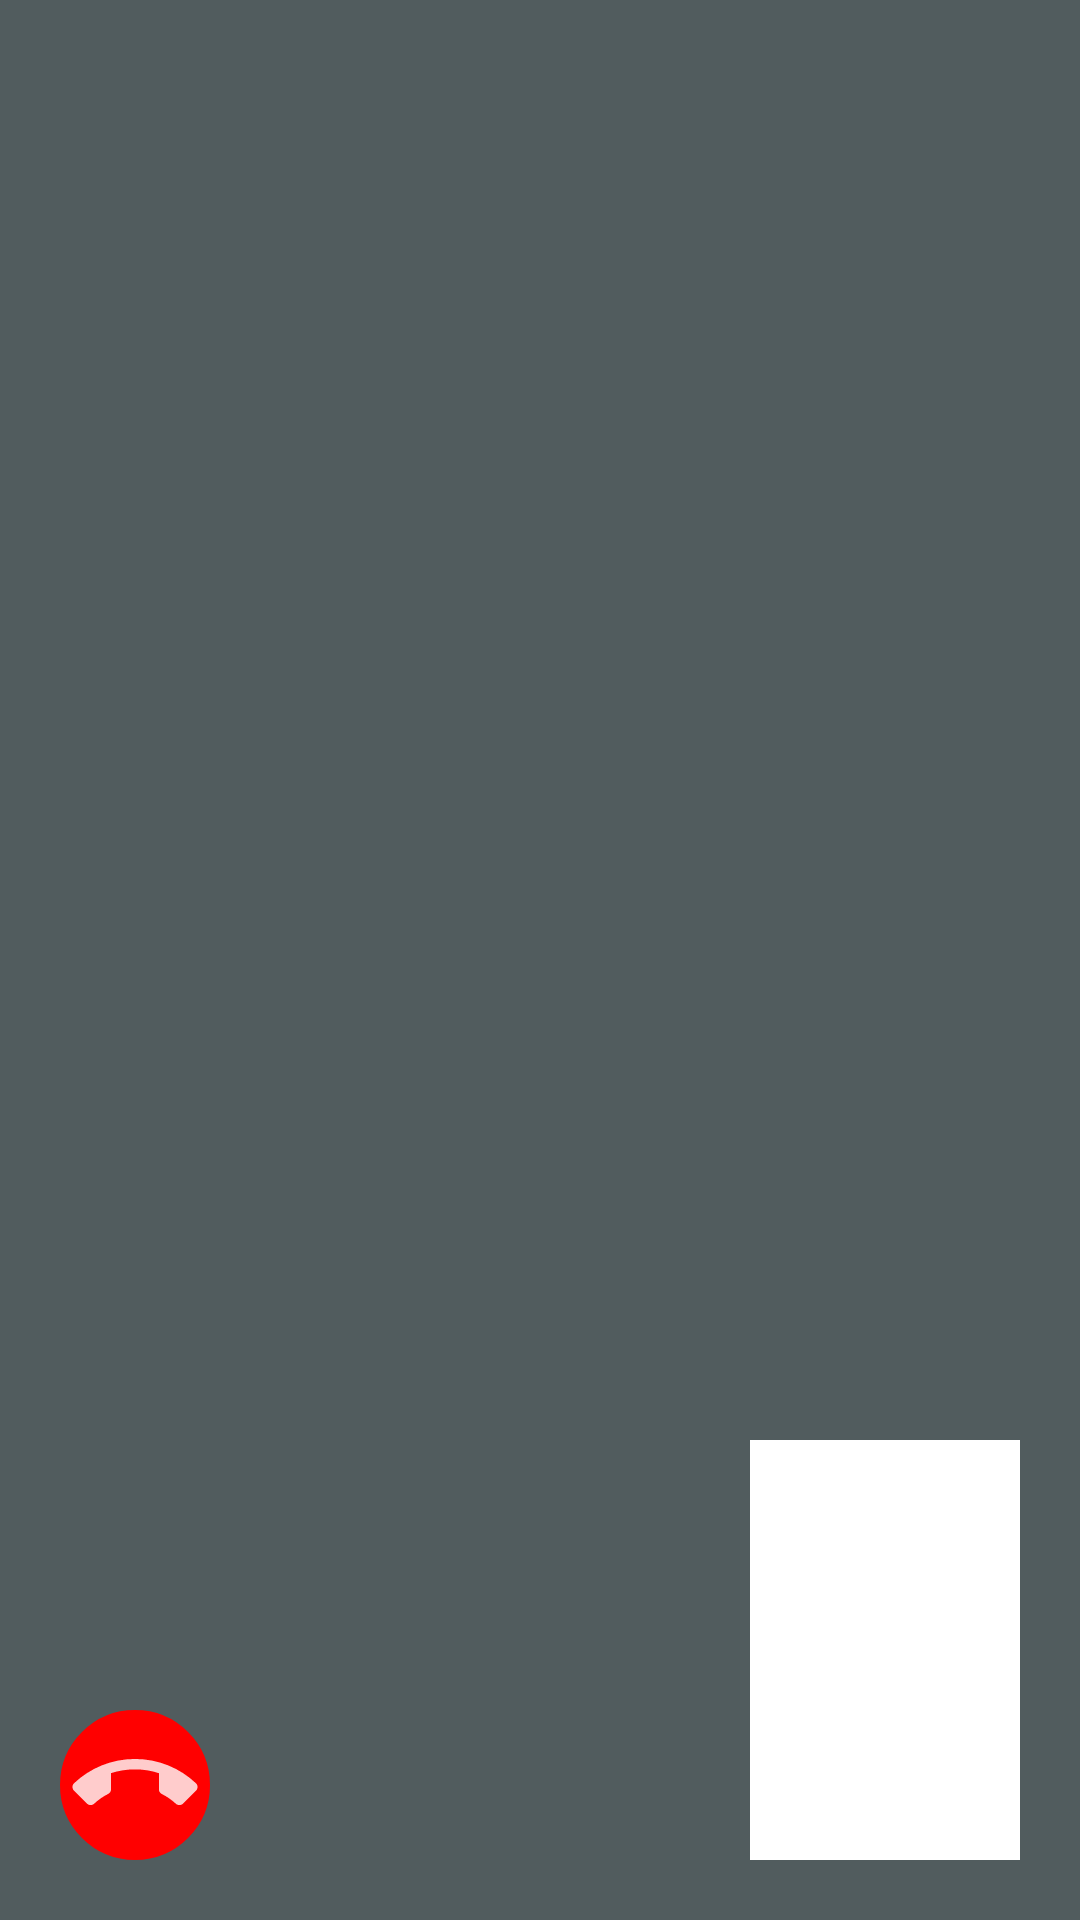

Here is an Android app screen rendered from its layout file. Give the layout XML and the strings, colors and styles it references.
<!-- AndroidManifest.xml: application theme AppTheme -->
<!-- res/layout/activity_video_chat.xml -->
<?xml version="1.0" encoding="utf-8"?>
<RelativeLayout xmlns:android="http://schemas.android.com/apk/res/android"
    xmlns:app="http://schemas.android.com/apk/res-auto"
    xmlns:tools="http://schemas.android.com/tools"
    android:layout_width="match_parent"
    android:layout_height="match_parent"
    tools:context=".VideoChatActivity">
    
    <FrameLayout
        android:layout_width="match_parent"
        android:layout_height="match_parent">
        <FrameLayout
            android:id="@+id/subscriber_container"
            android:layout_width="match_parent"
            android:background="#515C5E"
            android:layout_height="match_parent">
            <FrameLayout
                android:id="@+id/publisher_container"
                android:layout_width="90dp"
                android:layout_height="140dp"
                android:layout_gravity="end|bottom"
                android:background="#fff"
                android:layout_margin="20dp">

            </FrameLayout>
        </FrameLayout>
    </FrameLayout>

    <ImageView
        android:id="@+id/close_video_chat_btn"
        android:layout_width="50dp"
        android:layout_height="50dp"
        android:background="@drawable/redround"
        android:src="@drawable/end_call"
        android:layout_alignParentBottom="true"
        android:layout_margin="20dp">

    </ImageView>
</RelativeLayout>
<!-- resources referenced by this layout -->
<resources>
  <!-- drawable end_call (drawable-anydpi) -->
  <vector xmlns:android="http://schemas.android.com/apk/res/android"
      android:width="24dp"
      android:height="24dp"
      android:viewportWidth="24"
      android:viewportHeight="24"
      android:tint="#FFFFFF"
      android:alpha="0.8">
    <group android:scaleX="0.8333333"
        android:scaleY="0.8333333"
        android:translateX="2"
        android:translateY="2">
      <path
          android:fillColor="@android:color/white"
          android:pathData="M12,9c-1.6,0 -3.15,0.25 -4.6,0.72v3.1c0,0.39 -0.23,0.74 -0.56,0.9 -0.98,0.49 -1.87,1.12 -2.66,1.85 -0.18,0.18 -0.43,0.28 -0.7,0.28 -0.28,0 -0.53,-0.11 -0.71,-0.29L0.29,13.08c-0.18,-0.17 -0.29,-0.42 -0.29,-0.7 0,-0.28 0.11,-0.53 0.29,-0.71C3.34,8.78 7.46,7 12,7s8.66,1.78 11.71,4.67c0.18,0.18 0.29,0.43 0.29,0.71 0,0.28 -0.11,0.53 -0.29,0.71l-2.48,2.48c-0.18,0.18 -0.43,0.29 -0.71,0.29 -0.27,0 -0.52,-0.11 -0.7,-0.28 -0.79,-0.74 -1.69,-1.36 -2.67,-1.85 -0.33,-0.16 -0.56,-0.5 -0.56,-0.9v-3.1C15.15,9.25 13.6,9 12,9z"/>
    </group>
  </vector>
  <!-- drawable redround (drawable) -->
  <?xml version="1.0" encoding="utf-8"?>
  <shape xmlns:android="http://schemas.android.com/apk/res/android"
      android:shape="oval">
  
      <stroke  android:color="#FF0000" android:width="1dp"/>
      <solid android:color="#FF0000"/>
  
  </shape>
  <style name="AppTheme" parent="Theme.AppCompat.Light.DarkActionBar">
          
          <item name="colorPrimary">@color/colorPrimary</item>
          <item name="colorPrimaryDark">#000000</item>
          <item name="colorAccent">@color/colorAccent</item>
      </style>
  <color name="colorPrimary">#000000</color>
  <color name="colorAccent">#F8C355</color>
</resources>
